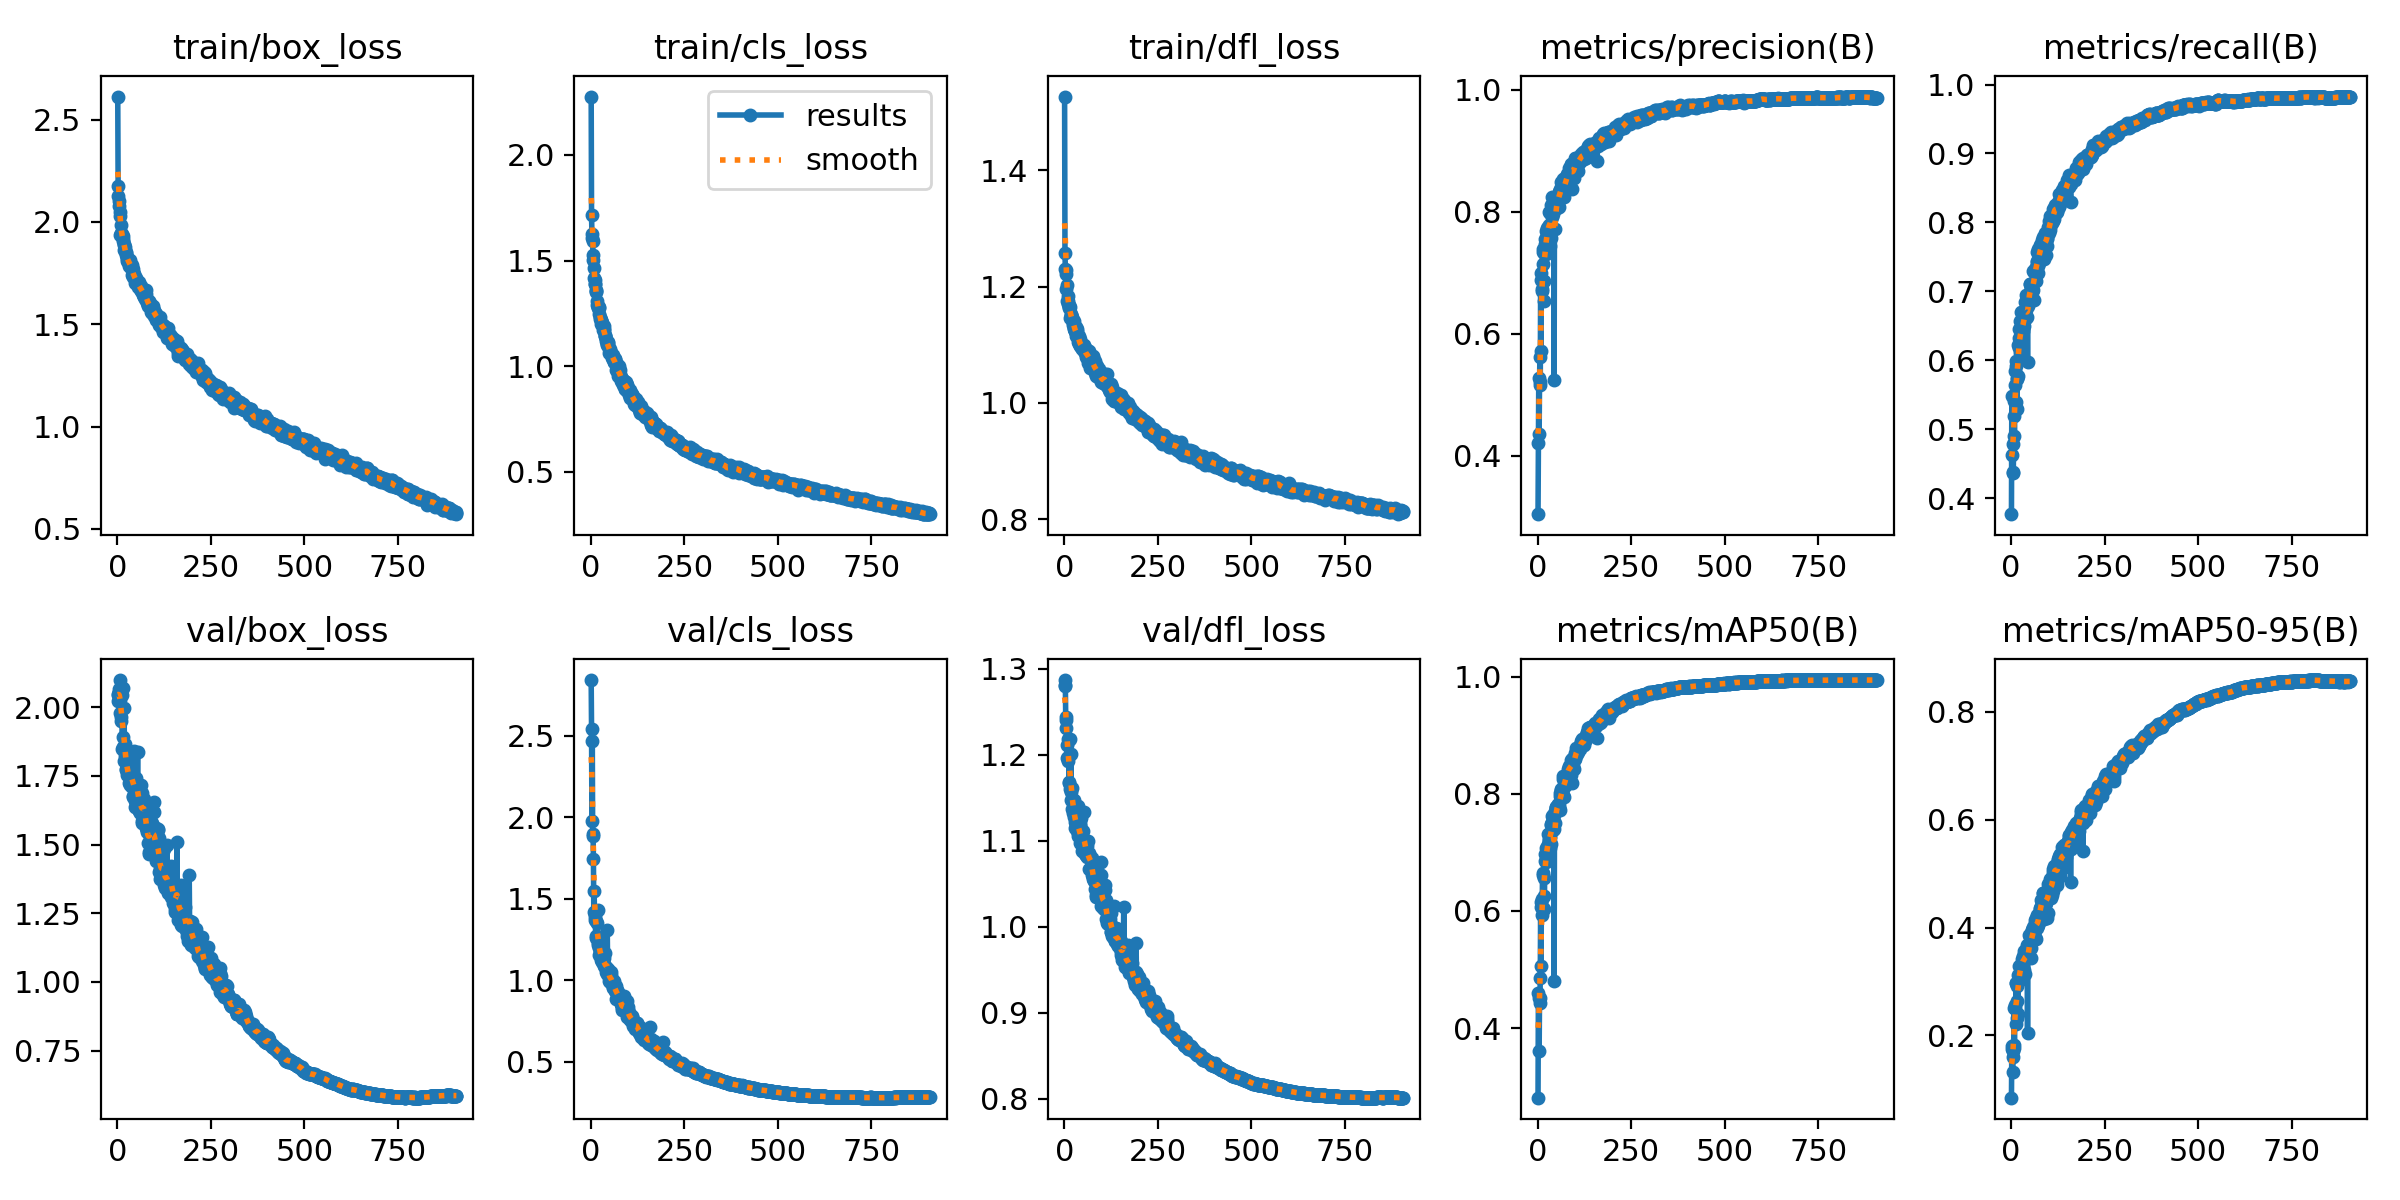

Data behind this chart, as committed beside it:
epoch, time, train/box_loss, train/cls_loss, train/dfl_loss, metrics/precision(B), metrics/recall(B), metrics/mAP50(B), metrics/mAP50-95(B), val/box_loss, val/cls_loss, val/dfl_loss, lr/pg0, lr/pg1, lr/pg2
1, 30.91, 2.613, 2.276, 1.527, 0.3045, 0.3769, 0.2812, 0.08426, 2.045, 2.841, 1.279, 0.06734, 0.0003299, 0.0003299
2, 61.97, 2.174, 1.713, 1.258, 0.4214, 0.5483, 0.4606, 0.1802, 2.022, 2.543, 1.287, 0.03434, 0.0006626, 0.0006626
3, 92.77, 2.126, 1.627, 1.23, 0.5268, 0.4628, 0.4518, 0.1739, 2.048, 1.974, 1.281, 0.001338, 0.0009946, 0.0009946
4, 123.6, 2.102, 1.607, 1.229, 0.436, 0.4387, 0.3611, 0.1323, 2.068, 2.466, 1.243, 0.000997, 0.000997, 0.000997
5, 154.3, 2.079, 1.593, 1.222, 0.5214, 0.478, 0.4508, 0.1705, 2.055, 1.883, 1.231, 0.000996, 0.000996, 0.000996
6, 184.9, 2.03, 1.501, 1.196, 0.5619, 0.4369, 0.4427, 0.1597, 2.099, 1.894, 1.24, 0.000995, 0.000995, 0.000995
7, 215.5, 2.049, 1.524, 1.202, 0.5166, 0.5198, 0.4855, 0.1818, 2.026, 1.743, 1.211, 0.0009941, 0.0009941, 0.0009941
8, 245.9, 1.935, 1.416, 1.175, 0.6886, 0.5404, 0.606, 0.2501, 1.977, 1.42, 1.196, 0.0009931, 0.0009931, 0.0009931
9, 276.4, 1.987, 1.464, 1.184, 0.5716, 0.4901, 0.5058, 0.1766, 2.073, 1.547, 1.218, 0.0009921, 0.0009921, 0.0009921
10, 306.7, 1.948, 1.408, 1.174, 0.6992, 0.5636, 0.6145, 0.2562, 1.951, 1.367, 1.197, 0.0009911, 0.0009911, 0.0009911
11, 337.2, 1.94, 1.389, 1.17, 0.6695, 0.5841, 0.6203, 0.2512, 1.964, 1.404, 1.192, 0.0009901, 0.0009901, 0.0009901
12, 367.5, 1.94, 1.387, 1.166, 0.6733, 0.5402, 0.5935, 0.2213, 2.043, 1.385, 1.218, 0.0009891, 0.0009891, 0.0009891
13, 397.7, 1.934, 1.357, 1.168, 0.7389, 0.5925, 0.6619, 0.2977, 1.849, 1.268, 1.168, 0.0009881, 0.0009881, 0.0009881
14, 428.3, 1.919, 1.359, 1.162, 0.7341, 0.5987, 0.664, 0.2978, 1.854, 1.26, 1.168, 0.0009871, 0.0009871, 0.0009871
15, 461.8, 1.931, 1.349, 1.164, 0.7139, 0.5294, 0.6054, 0.2321, 2.069, 1.363, 1.218, 0.0009861, 0.0009861, 0.0009861
16, 492.2, 1.905, 1.307, 1.147, 0.6863, 0.5725, 0.6262, 0.2641, 1.89, 1.351, 1.16, 0.0009851, 0.0009851, 0.0009851
17, 522.4, 1.891, 1.292, 1.151, 0.7326, 0.5744, 0.6559, 0.2908, 1.856, 1.26, 1.157, 0.0009842, 0.0009842, 0.0009842
18, 552.9, 1.889, 1.284, 1.147, 0.6529, 0.5779, 0.6033, 0.2395, 1.996, 1.431, 1.201, 0.0009832, 0.0009832, 0.0009832
19, 583.2, 1.865, 1.278, 1.153, 0.7544, 0.622, 0.6854, 0.3115, 1.803, 1.226, 1.148, 0.0009822, 0.0009822, 0.0009822
20, 613.6, 1.878, 1.274, 1.145, 0.7467, 0.6326, 0.6973, 0.3102, 1.822, 1.217, 1.148, 0.0009812, 0.0009812, 0.0009812
21, 644, 1.859, 1.282, 1.144, 0.731, 0.6179, 0.6868, 0.3, 1.867, 1.233, 1.161, 0.0009802, 0.0009802, 0.0009802
22, 674.4, 1.854, 1.277, 1.147, 0.769, 0.6452, 0.708, 0.328, 1.774, 1.153, 1.137, 0.0009792, 0.0009792, 0.0009792
23, 704.8, 1.841, 1.249, 1.134, 0.7417, 0.6182, 0.683, 0.3157, 1.773, 1.198, 1.133, 0.0009782, 0.0009782, 0.0009782
24, 735, 1.847, 1.234, 1.137, 0.7647, 0.6578, 0.71, 0.3143, 1.833, 1.159, 1.144, 0.0009772, 0.0009772, 0.0009772
25, 765.1, 1.829, 1.223, 1.14, 0.756, 0.6112, 0.6873, 0.3157, 1.798, 1.18, 1.147, 0.0009762, 0.0009762, 0.0009762
26, 795.3, 1.81, 1.219, 1.129, 0.7731, 0.6383, 0.7055, 0.3308, 1.752, 1.203, 1.127, 0.0009752, 0.0009752, 0.0009752
27, 825.5, 1.817, 1.219, 1.127, 0.7753, 0.6695, 0.7309, 0.3313, 1.789, 1.121, 1.135, 0.0009743, 0.0009743, 0.0009743
28, 855.8, 1.813, 1.198, 1.124, 0.764, 0.6348, 0.7145, 0.3284, 1.762, 1.161, 1.122, 0.0009733, 0.0009733, 0.0009733
29, 886, 1.806, 1.203, 1.123, 0.7776, 0.6467, 0.7207, 0.3316, 1.77, 1.135, 1.13, 0.0009723, 0.0009723, 0.0009723
30, 916.2, 1.813, 1.203, 1.123, 0.7693, 0.652, 0.7232, 0.3412, 1.724, 1.129, 1.115, 0.0009713, 0.0009713, 0.0009713
31, 946.5, 1.809, 1.199, 1.131, 0.8002, 0.647, 0.7315, 0.3473, 1.744, 1.109, 1.119, 0.0009703, 0.0009703, 0.0009703
32, 976.9, 1.787, 1.186, 1.116, 0.7973, 0.6433, 0.7258, 0.3389, 1.776, 1.122, 1.133, 0.0009693, 0.0009693, 0.0009693
33, 1007, 1.793, 1.171, 1.119, 0.7444, 0.6577, 0.7083, 0.3358, 1.718, 1.137, 1.113, 0.0009683, 0.0009683, 0.0009683
34, 1037, 1.815, 1.189, 1.127, 0.758, 0.6503, 0.7158, 0.3217, 1.739, 1.134, 1.112, 0.0009673, 0.0009673, 0.0009673
35, 1067, 1.789, 1.173, 1.123, 0.8106, 0.6607, 0.7464, 0.3566, 1.722, 1.09, 1.114, 0.0009663, 0.0009663, 0.0009663
36, 1097, 1.78, 1.175, 1.113, 0.8029, 0.6683, 0.7476, 0.35, 1.761, 1.085, 1.119, 0.0009654, 0.0009654, 0.0009654
37, 1127, 1.775, 1.146, 1.105, 0.7574, 0.6598, 0.7138, 0.3142, 1.838, 1.167, 1.14, 0.0009644, 0.0009644, 0.0009644
38, 1158, 1.792, 1.144, 1.112, 0.7908, 0.6852, 0.7519, 0.3538, 1.713, 1.082, 1.105, 0.0009634, 0.0009634, 0.0009634
39, 1188, 1.773, 1.142, 1.116, 0.8236, 0.6734, 0.7626, 0.3564, 1.754, 1.084, 1.116, 0.0009624, 0.0009624, 0.0009624
40, 1218, 1.742, 1.127, 1.101, 0.7958, 0.661, 0.7379, 0.352, 1.71, 1.082, 1.108, 0.0009614, 0.0009614, 0.0009614
41, 1248, 1.769, 1.121, 1.11, 0.8035, 0.695, 0.7591, 0.3574, 1.738, 1.052, 1.118, 0.0009604, 0.0009604, 0.0009604
42, 1279, 1.73, 1.104, 1.099, 0.8121, 0.6898, 0.7636, 0.3679, 1.675, 1.037, 1.097, 0.0009594, 0.0009594, 0.0009594
43, 1309, 1.741, 1.098, 1.1, 0.8063, 0.6632, 0.74, 0.3647, 1.672, 1.049, 1.103, 0.0009584, 0.0009584, 0.0009584
44, 1339, 1.747, 1.113, 1.101, 0.5241, 0.5976, 0.4805, 0.2037, 1.842, 1.304, 1.126, 0.0009574, 0.0009574, 0.0009574
45, 1370, 1.748, 1.113, 1.096, 0.8082, 0.6788, 0.7632, 0.3583, 1.712, 1.063, 1.097, 0.0009564, 0.0009564, 0.0009564
46, 1400, 1.727, 1.101, 1.102, 0.8073, 0.6869, 0.77, 0.3674, 1.699, 1.047, 1.105, 0.0009555, 0.0009555, 0.0009555
47, 1430, 1.725, 1.111, 1.1, 0.7721, 0.6946, 0.7504, 0.37, 1.657, 1.068, 1.094, 0.0009545, 0.0009545, 0.0009545
48, 1461, 1.703, 1.061, 1.092, 0.8222, 0.6954, 0.7773, 0.3864, 1.638, 0.9948, 1.088, 0.0009535, 0.0009535, 0.0009535
49, 1491, 1.722, 1.082, 1.094, 0.8107, 0.6963, 0.7755, 0.3605, 1.743, 1.02, 1.111, 0.0009525, 0.0009525, 0.0009525
50, 1521, 1.727, 1.082, 1.093, 0.8122, 0.711, 0.7779, 0.3692, 1.721, 1.008, 1.103, 0.0009515, 0.0009515, 0.0009515
51, 1551, 1.708, 1.07, 1.1, 0.8065, 0.7103, 0.779, 0.383, 1.672, 1.002, 1.101, 0.0009505, 0.0009505, 0.0009505
52, 1582, 1.702, 1.066, 1.1, 0.8174, 0.7037, 0.7747, 0.387, 1.644, 0.9887, 1.093, 0.0009495, 0.0009495, 0.0009495
53, 1612, 1.71, 1.059, 1.097, 0.8198, 0.6881, 0.776, 0.3627, 1.726, 1.049, 1.101, 0.0009485, 0.0009485, 0.0009485
54, 1642, 1.703, 1.064, 1.09, 0.8101, 0.7057, 0.7765, 0.3432, 1.836, 1.029, 1.133, 0.0009475, 0.0009475, 0.0009475
55, 1672, 1.699, 1.06, 1.089, 0.8209, 0.7004, 0.7825, 0.3764, 1.709, 1.017, 1.099, 0.0009465, 0.0009465, 0.0009465
56, 1702, 1.684, 1.049, 1.085, 0.8326, 0.6986, 0.7818, 0.3945, 1.629, 0.989, 1.084, 0.0009455, 0.0009455, 0.0009455
57, 1733, 1.682, 1.04, 1.079, 0.8329, 0.6912, 0.7763, 0.3958, 1.623, 0.9926, 1.083, 0.0009446, 0.0009446, 0.0009446
58, 1763, 1.689, 1.034, 1.086, 0.8083, 0.7017, 0.7771, 0.3866, 1.642, 0.9963, 1.084, 0.0009436, 0.0009436, 0.0009436
59, 1793, 1.709, 1.052, 1.093, 0.8241, 0.7299, 0.8007, 0.4009, 1.633, 0.9528, 1.085, 0.0009426, 0.0009426, 0.0009426
60, 1824, 1.673, 1.037, 1.084, 0.8369, 0.713, 0.797, 0.3902, 1.686, 0.9603, 1.094, 0.0009416, 0.0009416, 0.0009416
... 846 more rows
